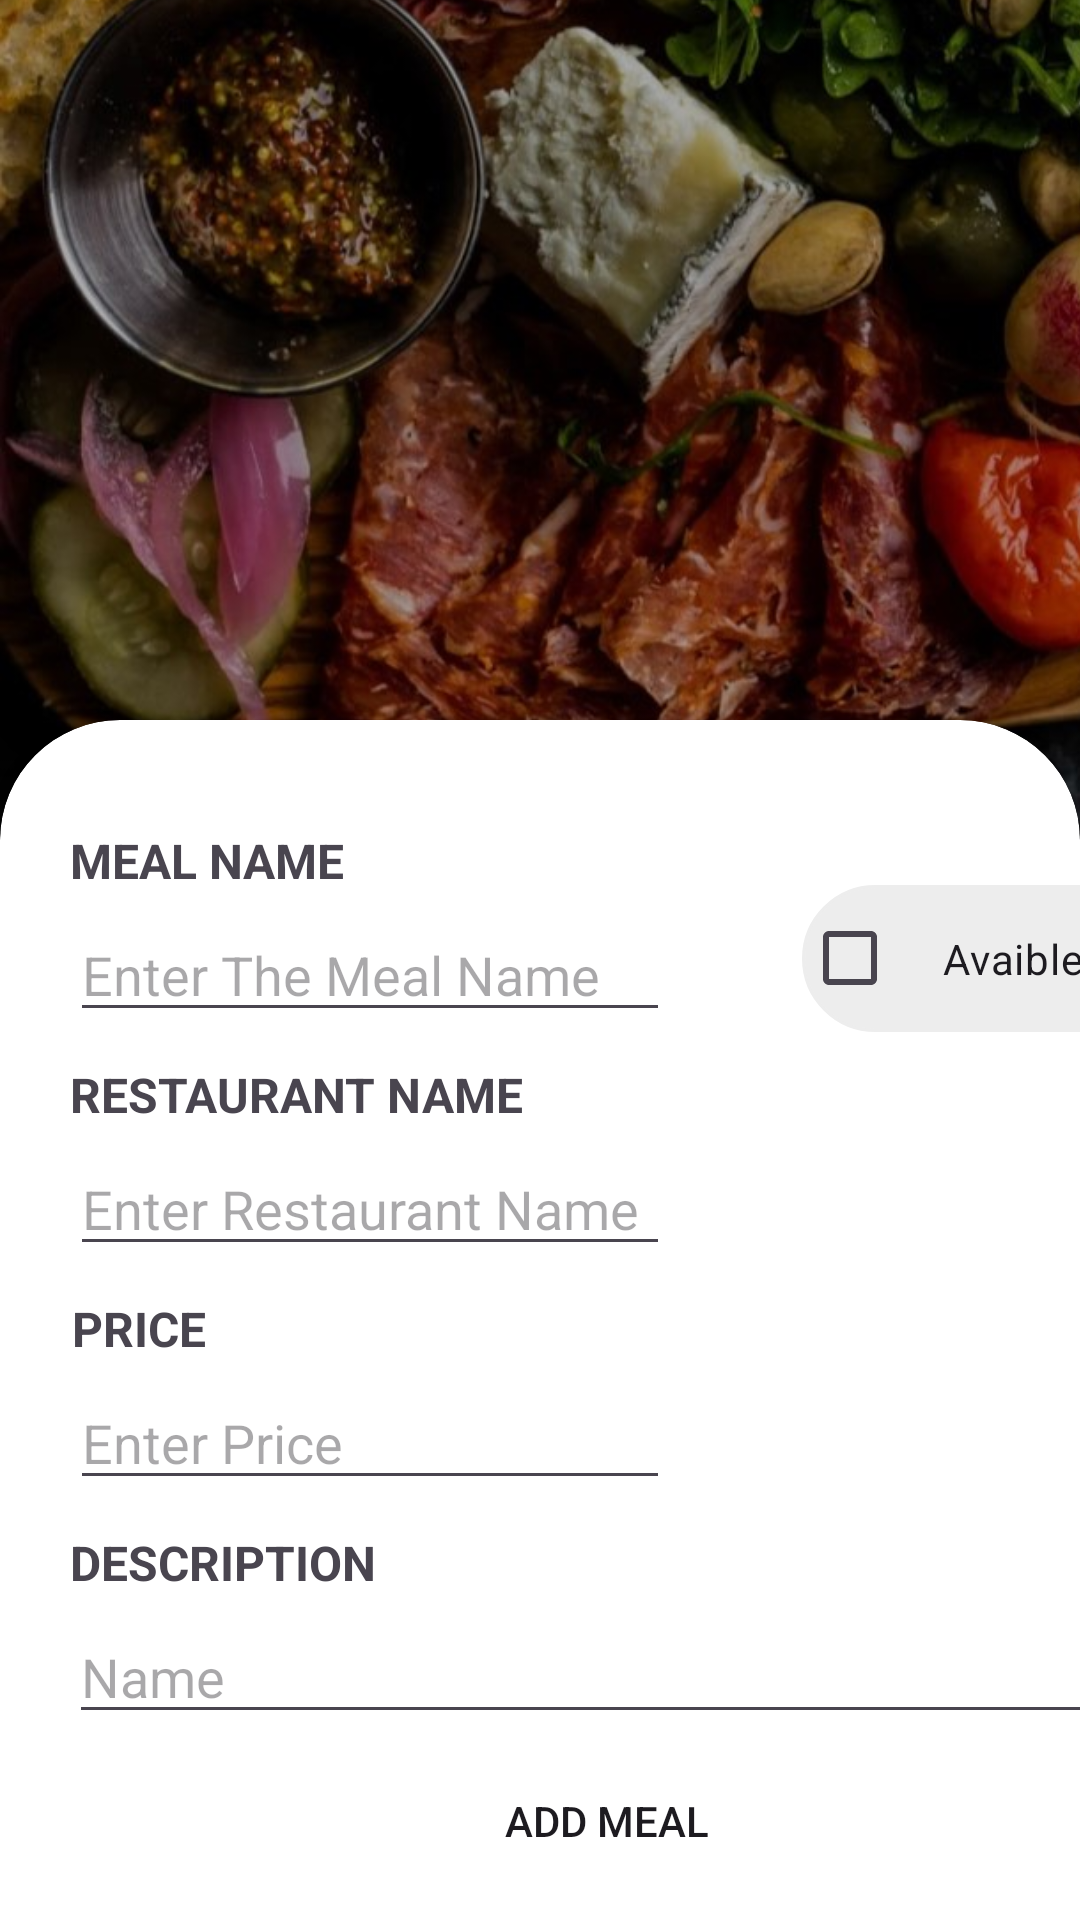

The Android layout XML behind this screen, and the referenced resources:
<!-- AndroidManifest.xml: application theme Theme.MealBuddyApp -->
<!-- res/layout/fragment_admin_add.xml -->
<?xml version="1.0" encoding="utf-8"?>
<androidx.constraintlayout.widget.ConstraintLayout xmlns:android="http://schemas.android.com/apk/res/android"
    xmlns:app="http://schemas.android.com/apk/res-auto"
    xmlns:tools="http://schemas.android.com/tools"
    android:layout_width="match_parent"
    android:layout_height="match_parent"
    tools:context=".admin.AdminAddFragment">


    <ImageView
        android:id="@+id/imageView8"
        android:layout_width="433dp"
        android:layout_height="505dp"
        android:layout_marginBottom="280dp"
        android:src="@drawable/fooddd"
        app:layout_constraintBottom_toBottomOf="parent"
        app:layout_constraintEnd_toEndOf="parent"
        app:layout_constraintHorizontal_bias="0.0"
        app:layout_constraintStart_toStartOf="parent"
        app:layout_constraintTop_toTopOf="parent"
        app:layout_constraintVertical_bias="1.0" />

    <androidx.cardview.widget.CardView
        android:id="@+id/cardView5"
        android:layout_width="match_parent"
        android:layout_height="wrap_content"
        app:cardCornerRadius="40dp"
        android:layout_marginTop="240dp"
        app:layout_constraintEnd_toEndOf="parent"
        app:layout_constraintStart_toStartOf="parent"
        app:layout_constraintTop_toTopOf="parent">

        <androidx.constraintlayout.widget.ConstraintLayout
            android:layout_width="match_parent"
            android:layout_height="470dp">

            <CheckBox
                android:id="@+id/checkBox"
                android:layout_width="121dp"
                android:layout_height="49dp"
                android:layout_marginStart="44dp"
                android:background="@drawable/btn_white_black"
                android:padding="15dp"
                android:text="Avaible"
                app:layout_constraintBottom_toBottomOf="@+id/mealNameEditText"
                app:layout_constraintStart_toEndOf="@+id/mealNameEditText"
                app:layout_constraintTop_toTopOf="@+id/mealNameEditText"
                app:layout_constraintVertical_bias="1.0" />

            <EditText
                android:id="@+id/priceEditText"
                android:layout_width="200dp"
                android:layout_height="wrap_content"
                android:layout_marginTop="5dp"
                android:ems="10"
                android:hint="Enter Price"
                android:inputType="text"
                app:layout_constraintEnd_toEndOf="@+id/restaurantNameEditText2"
                app:layout_constraintHorizontal_bias="0.0"
                app:layout_constraintStart_toStartOf="@+id/restaurantNameEditText2"
                app:layout_constraintTop_toBottomOf="@+id/textView8" />

            <TextView
                android:id="@+id/textView8"
                android:layout_width="wrap_content"
                android:layout_height="wrap_content"
                android:layout_marginTop="10dp"
                android:text="PRICE"
                android:textStyle="bold"

                android:textSize="16dp"
                app:layout_constraintEnd_toEndOf="@+id/restaurantNameEditText2"
                app:layout_constraintHorizontal_bias="0.004"
                app:layout_constraintStart_toStartOf="@+id/restaurantNameEditText2"
                app:layout_constraintTop_toBottomOf="@+id/restaurantNameEditText2" />

            <Button
                android:id="@+id/addMealBtn"
                android:layout_width="wrap_content"
                android:layout_height="wrap_content"
                android:layout_marginTop="5dp"
                android:background="@drawable/btn_orange"
                android:text="Add Meal"
                app:layout_constraintEnd_toEndOf="@+id/descriptionEditText"
                app:layout_constraintHorizontal_bias="0.516"
                app:layout_constraintStart_toStartOf="@+id/descriptionEditText"
                app:layout_constraintTop_toBottomOf="@+id/descriptionEditText" />

            <EditText
                android:id="@+id/descriptionEditText"
                android:layout_width="350dp"
                android:layout_height="wrap_content"
                android:layout_marginTop="5dp"
                android:ems="10"
                android:hint="Name"
                android:inputType="text"
                app:layout_constraintEnd_toEndOf="parent"
                app:layout_constraintHorizontal_bias="0.028"
                app:layout_constraintStart_toStartOf="@+id/priceEditText"
                app:layout_constraintTop_toBottomOf="@+id/textView4" />

            <TextView
                android:id="@+id/textView4"
                android:layout_width="wrap_content"
                android:layout_height="wrap_content"
                android:layout_marginTop="10dp"
                android:text="DESCRIPTION"
                android:textStyle="bold"

                android:textSize="16dp"
                app:layout_constraintEnd_toEndOf="@+id/priceEditText"
                app:layout_constraintHorizontal_bias="0.0"
                app:layout_constraintStart_toStartOf="@+id/priceEditText"
                app:layout_constraintTop_toBottomOf="@+id/priceEditText" />

            <EditText
                android:id="@+id/mealNameEditText"
                android:layout_width="200dp"
                android:layout_height="wrap_content"
                android:layout_marginTop="5dp"
                android:ems="9"
                android:hint="Enter The Meal Name"
                android:inputType="text"
                app:layout_constraintEnd_toEndOf="@+id/textView2"
                app:layout_constraintHorizontal_bias="0.0"
                app:layout_constraintStart_toStartOf="@+id/textView2"
                app:layout_constraintTop_toBottomOf="@+id/textView2" />

            <TextView
                android:id="@+id/textView2"
                android:layout_width="wrap_content"
                android:layout_height="wrap_content"
                android:layout_marginTop="36dp"
                android:text="MEAL NAME"

                android:textSize="16dp"
                android:textStyle="bold"
                app:layout_constraintEnd_toEndOf="parent"
                app:layout_constraintHorizontal_bias="0.087"
                app:layout_constraintStart_toStartOf="parent"
                app:layout_constraintTop_toTopOf="parent" />

            <EditText
                android:id="@+id/restaurantNameEditText2"
                android:layout_width="200dp"
                android:layout_height="wrap_content"
                android:layout_marginTop="5dp"
                android:ems="9"
                android:hint="Enter Restaurant Name"
                android:inputType="text"
                app:layout_constraintEnd_toEndOf="@+id/textView5"
                app:layout_constraintHorizontal_bias="0.0"
                app:layout_constraintStart_toStartOf="@+id/textView5"
                app:layout_constraintTop_toBottomOf="@+id/textView5" />

            <TextView
                android:id="@+id/textView5"
                android:layout_width="wrap_content"
                android:layout_height="wrap_content"
                android:layout_marginTop="10dp"
                android:text="RESTAURANT NAME"
                android:textSize="16dp"
                android:textStyle="bold"
                app:layout_constraintEnd_toEndOf="@+id/mealNameEditText"
                app:layout_constraintHorizontal_bias="0.0"
                app:layout_constraintStart_toStartOf="@+id/mealNameEditText"
                app:layout_constraintTop_toBottomOf="@+id/mealNameEditText" />
        </androidx.constraintlayout.widget.ConstraintLayout>


    </androidx.cardview.widget.CardView>
</androidx.constraintlayout.widget.ConstraintLayout>
<!-- resources referenced by this layout -->
<resources>
  <!-- drawable btn_white_black (drawable) -->
  <?xml version="1.0" encoding="utf-8"?>
  <shape xmlns:android="http://schemas.android.com/apk/res/android">
      <corners android:radius="40dp"/>
      <solid android:color="#EDEDED"/>
      <stroke android:color="#EDEDED" android:width="1dp"/>
  </shape>
  <!-- drawable fooddd: jpg bitmap (drawable, 108827 bytes) -->
  <style name="Theme.MealBuddyApp" parent="Base.Theme.MealBuddyApp" />
  <style name="Base.Theme.MealBuddyApp" parent="Theme.Material3.DayNight.NoActionBar">
          
          
          <item name="colorPrimary"> @color/orange </item>
          <item name="colorPrimaryVariant"> @color/orange</item>
          <item name="android:statusBarColor"> @color/orange</item>
      </style>
  <color name="orange">#FF633A</color>
</resources>
